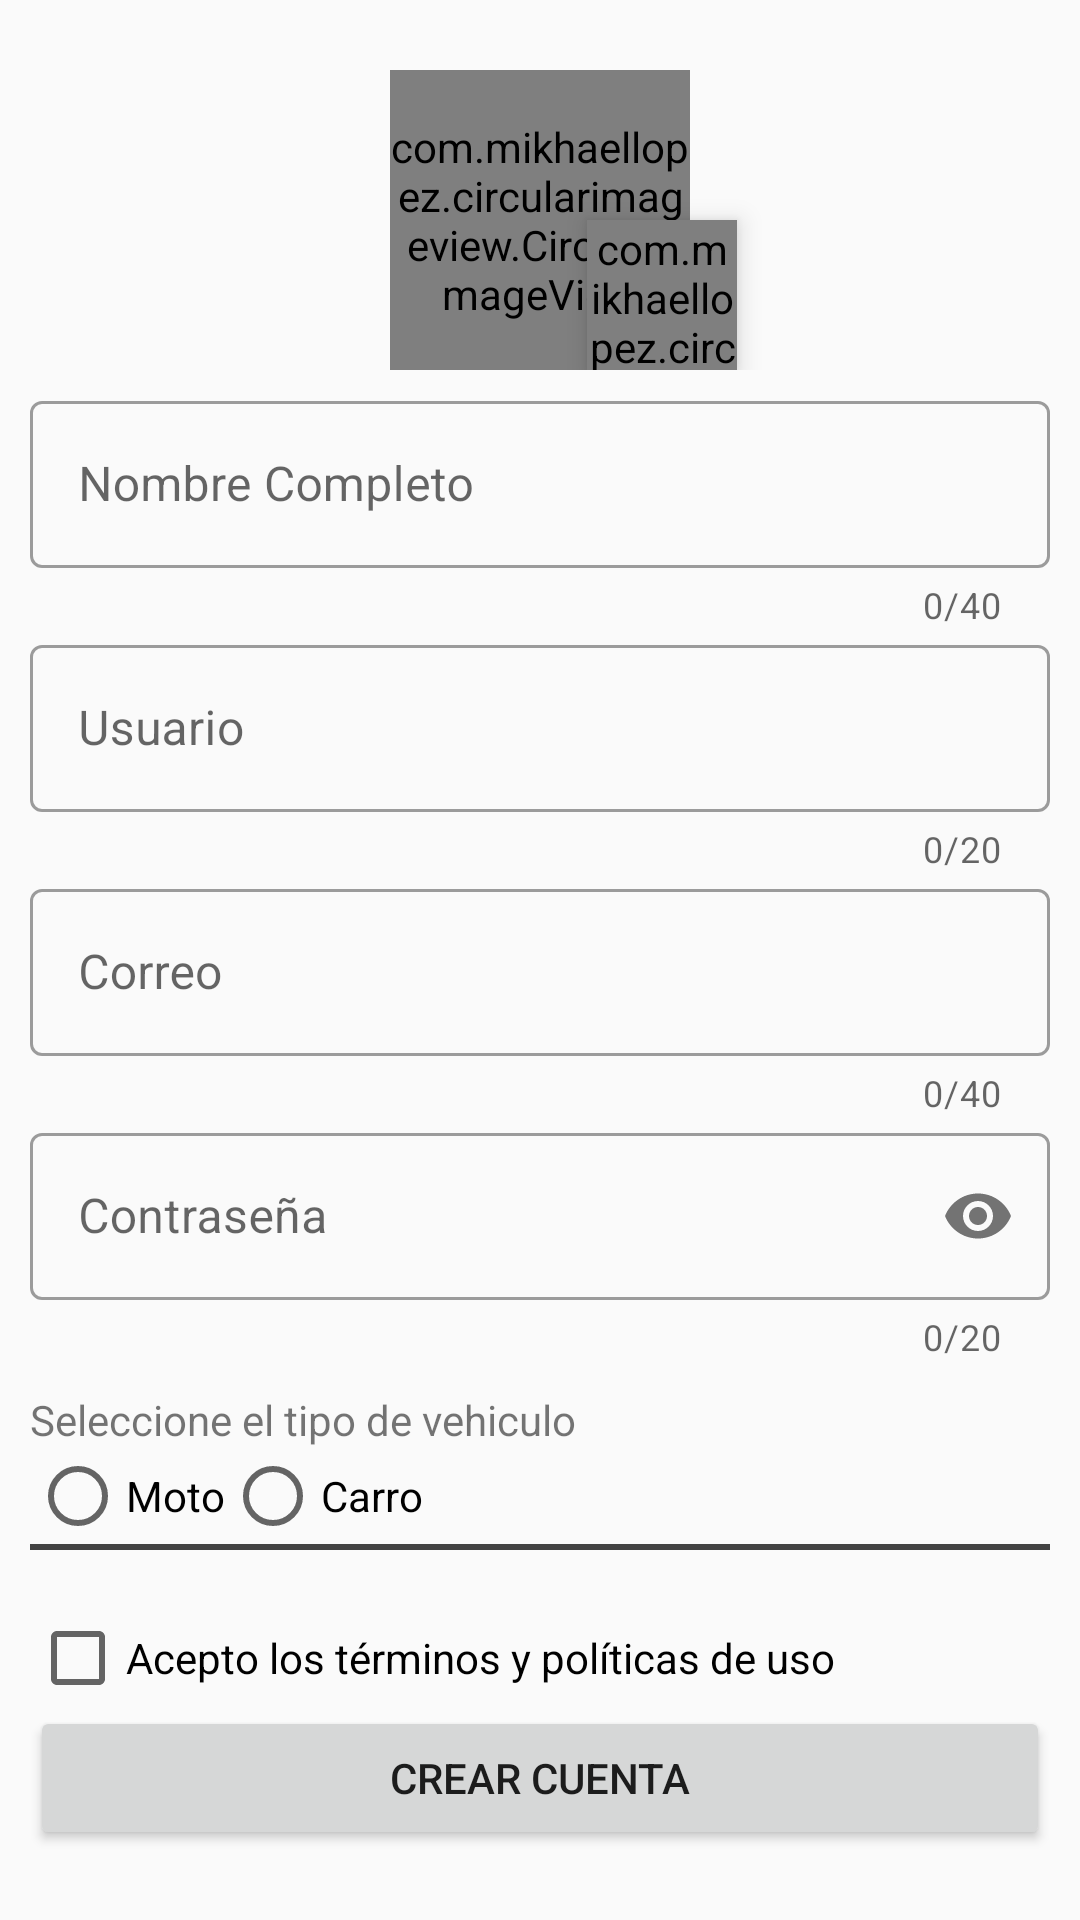

Android layout source for this screen:
<!-- AndroidManifest.xml: application theme AppTheme -->
<!-- res/layout/activity_conductor__cuenta.xml -->
<?xml version="1.0" encoding="utf-8"?>
<LinearLayout xmlns:android="http://schemas.android.com/apk/res/android"
    xmlns:app="http://schemas.android.com/apk/res-auto"
    xmlns:tools="http://schemas.android.com/tools"
    android:layout_width="match_parent"
    android:layout_height="match_parent"
    android:gravity="center"
    android:orientation="vertical"
    android:padding="10dp"
    app:boxBackgroundMode="outline"
    tools:context=".Conductor_Cuenta"
    tools:ignore="ExtraText">

    <androidx.constraintlayout.widget.ConstraintLayout
        android:layout_width="match_parent"
        android:layout_height="wrap_content">

        <com.mikhaellopez.circularimageview.CircularImageView
            android:id="@+id/foto_perfil"
            android:layout_width="100dp"
            android:layout_height="100dp"
            android:onClick="elegir_img_Perfil"
            android:src="@android:drawable/sym_def_app_icon"
            android:scaleType="centerCrop"
            app:layout_constraintBottom_toBottomOf="parent"
            app:layout_constraintEnd_toEndOf="parent"
            app:layout_constraintStart_toStartOf="parent"
            app:layout_constraintTop_toTopOf="parent"
            tools:ignore="MissingConstraints"
            />


        <com.mikhaellopez.circularimageview.CircularImageView
            android:id="@+id/foto_vehc"
            android:layout_width="50dp"
            android:layout_height="50dp"
            android:onClick="elegir_img_Carro"
            android:src="@android:drawable/sym_def_app_icon"
            android:elevation="5dp"
            app:civ_border_width="1dp"
            app:layout_constraintBottom_toBottomOf="parent"
            app:layout_constraintEnd_toEndOf="parent"
            app:layout_constraintHorizontal_bias="0.64"
            app:layout_constraintStart_toStartOf="parent"
            app:layout_constraintTop_toTopOf="parent"
            app:layout_constraintVertical_bias="1.0"
            tools:ignore="MissingConstraints" />


    </androidx.constraintlayout.widget.ConstraintLayout>


    <LinearLayout
        android:layout_width="match_parent"
        android:layout_height="wrap_content"
        android:layout_marginTop="5dp"
        android:layout_marginBottom="5dp"
        android:orientation="vertical">

        <com.google.android.material.textfield.TextInputLayout
            android:id="@+id/nombre"
            style="@style/Widget.MaterialComponents.TextInputLayout.OutlinedBox"
            android:layout_width="match_parent"
            android:layout_height="wrap_content"
            app:boxBackgroundMode="outline"
            app:counterEnabled="true"
            app:counterMaxLength="40"
            app:errorEnabled="true">


            <com.google.android.material.textfield.TextInputEditText
                android:layout_width="match_parent"
                android:layout_height="wrap_content"
                android:hint="Nombre Completo"
                android:inputType="textPersonName" />
        </com.google.android.material.textfield.TextInputLayout>

        <com.google.android.material.textfield.TextInputLayout
            android:id="@+id/usuario"
            style="@style/Widget.MaterialComponents.TextInputLayout.OutlinedBox"
            android:layout_width="match_parent"
            android:layout_height="wrap_content"
            app:boxBackgroundMode="outline"
            app:counterEnabled="true"
            app:counterMaxLength="20"
            app:errorEnabled="true">


            <com.google.android.material.textfield.TextInputEditText
                android:layout_width="match_parent"
                android:layout_height="wrap_content"
                android:hint="Usuario"
                android:inputType="textPersonName" />
        </com.google.android.material.textfield.TextInputLayout>

        <com.google.android.material.textfield.TextInputLayout
            android:id="@+id/correo"
            style="@style/Widget.MaterialComponents.TextInputLayout.OutlinedBox"
            android:layout_width="match_parent"
            android:layout_height="wrap_content"
            app:boxBackgroundMode="outline"
            app:counterEnabled="true"
            app:counterMaxLength="40"
            app:errorEnabled="true">


            <com.google.android.material.textfield.TextInputEditText
                android:layout_width="match_parent"
                android:layout_height="wrap_content"
                android:hint="Correo"
                android:inputType="textEmailAddress" />

        </com.google.android.material.textfield.TextInputLayout>

        <com.google.android.material.textfield.TextInputLayout
            android:id="@+id/contrasena"
            style="@style/Widget.MaterialComponents.TextInputLayout.OutlinedBox"
            android:layout_width="match_parent"
            android:layout_height="wrap_content"
            app:boxBackgroundMode="outline"
            app:counterEnabled="true"
            app:counterMaxLength="20"
            app:errorEnabled="true"
            app:passwordToggleEnabled="true">

            <com.google.android.material.textfield.TextInputEditText
                android:layout_width="match_parent"
                android:layout_height="wrap_content"
                android:hint="Contraseña"
                android:inputType="textPassword" />
        </com.google.android.material.textfield.TextInputLayout>

    </LinearLayout>

    <LinearLayout
        android:layout_width="match_parent"
        android:layout_height="wrap_content"
        android:layout_marginTop="5dp"
        android:orientation="vertical">

        <TextView
            android:layout_width="match_parent"
            android:layout_height="wrap_content"
            android:layout_gravity="left"
            android:text="Seleccione el tipo de vehiculo" />

        <RadioGroup
            android:id="@+id/tipo_vehc"
            android:layout_width="wrap_content"
            android:layout_height="match_parent"
            android:layout_gravity="left"
            android:orientation="horizontal">

            <RadioButton
                android:id="@+id/moto"
                android:layout_width="wrap_content"
                android:layout_height="wrap_content"
                android:text="Moto" />

            <RadioButton
                android:id="@+id/carro"
                android:layout_width="wrap_content"
                android:layout_height="wrap_content"
                android:text="Carro" />
        </RadioGroup>

        <View
            android:layout_width="match_parent"
            android:layout_height="2dp"
            android:background="@color/cardview_dark_background" />

    </LinearLayout>

    <LinearLayout
        android:layout_width="match_parent"
        android:layout_height="wrap_content"
        android:layout_marginTop="20dp"
        android:orientation="vertical">

        <CheckBox
            android:id="@+id/terminos"
            android:layout_width="match_parent"
            android:layout_height="wrap_content"
            android:text="Acepto los términos y políticas de uso" />

        <Button
            android:id="@+id/crear_cuenta"
            android:layout_width="match_parent"
            android:layout_height="wrap_content"
            android:layout_gravity="center_vertical"
            android:text="Crear Cuenta">

        </Button>


    </LinearLayout>


</LinearLayout>
<!-- resources referenced by this layout -->
<resources>
  <style name="AppTheme" parent="Theme.MaterialComponents.Light.NoActionBar.Bridge">
          
          <item name="colorPrimary">@color/black</item>
          <item name="colorPrimaryDark">@color/orange</item>
          <item name="colorAccent">@color/orange</item>
      </style>
  <color name="black">#000000</color>
  <color name="orange">#FFA15A</color>
</resources>
